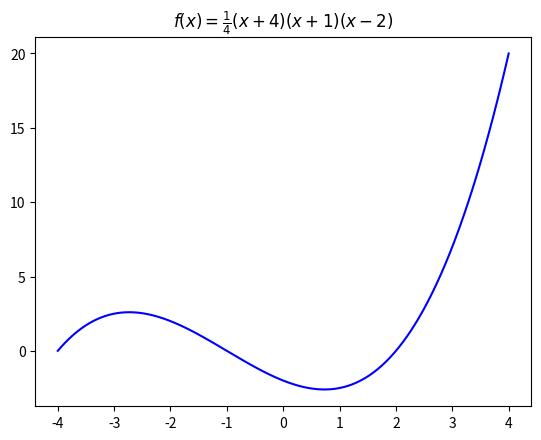

Generate this figure with matplotlib:
# 3.2使用LaTeX格式的标题
'''
LaTex格式概述
是一种基于TEX的排版系统（排版系统的一种排版语言）
提供一个待定格式的字符串，会解析成一个数学公式
Y = 0.25 * (X + 4) * (X + 1) * (X -2)

'''
import numpy
import matplotlib.pyplot as plt

X = numpy.linspace(-4,4,1024)
Y = 0.25 * (X + 4) * (X + 1) * (X -2)
plt.title(r'$f(x) = \frac{1}{4}(x+4)(x+1)(x-2)$')
# frac{1}{4}输入一个分数   1/4
# LaTex格式相关···
plt.plot(X,Y,c = 'b')
plt.show()


